Photos from the image-classification dataset "BME 450 Project Images" in the GitHub repository alyssa-wan/BME450-Cell_Confluency_Analyzer. Its 3 classes are: high confluency, low confluency, medium confluency.

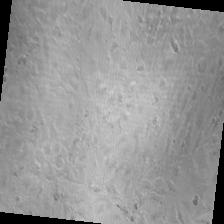
Label: high confluency

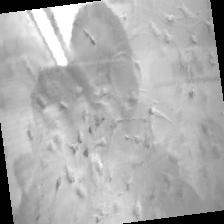
Label: low confluency

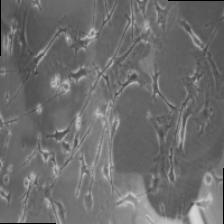
Label: low confluency

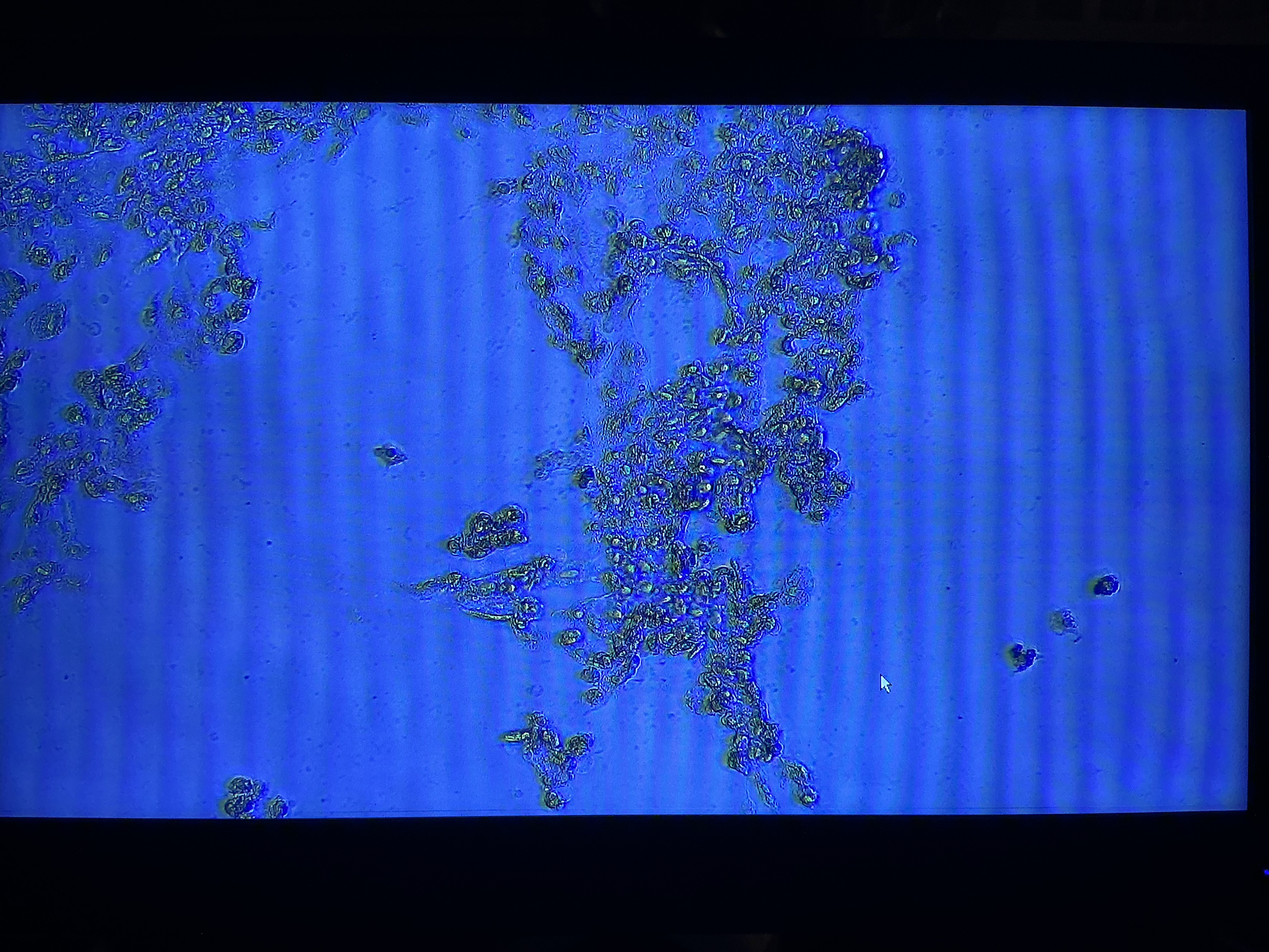
Label: low confluency

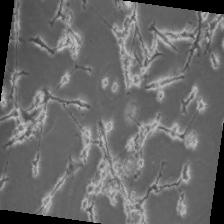
Label: medium confluency

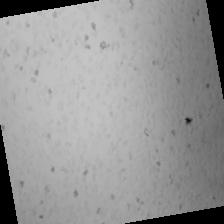
Label: medium confluency
